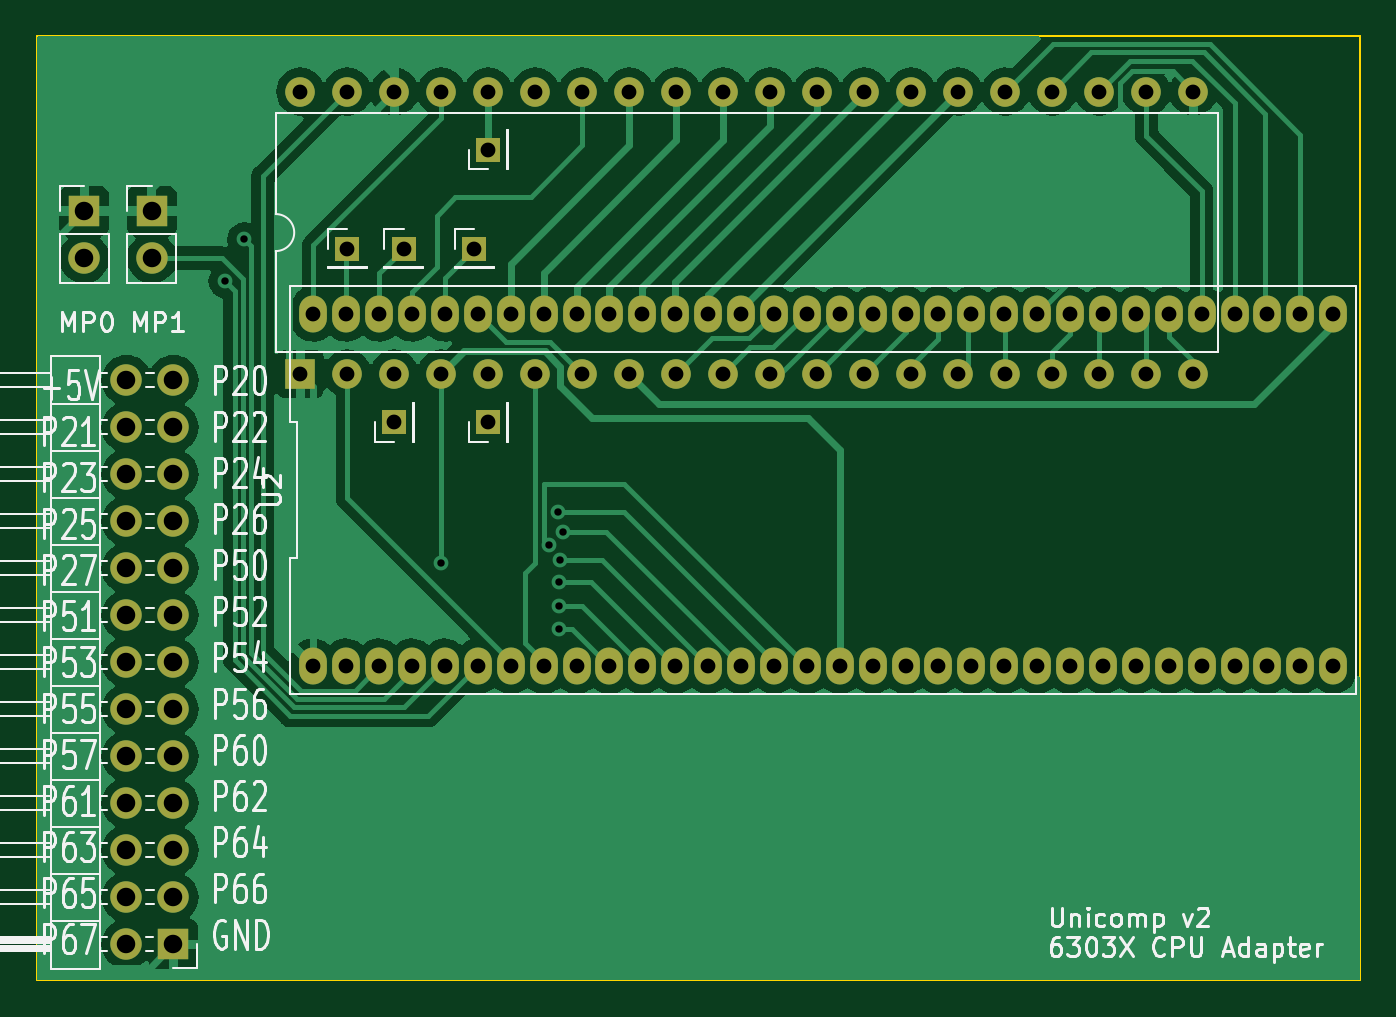
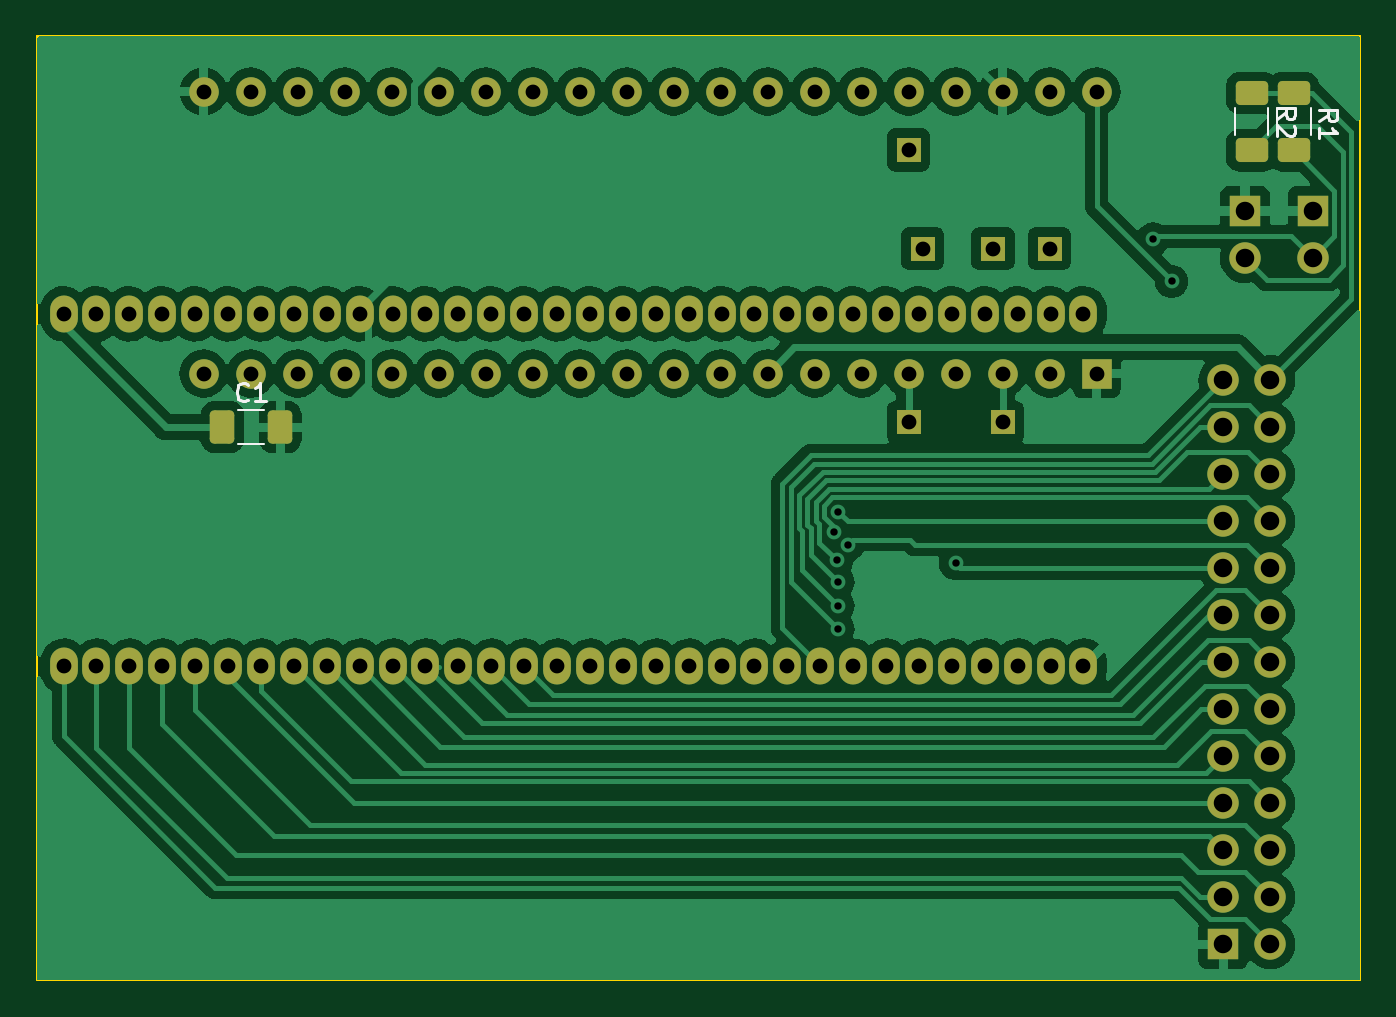
Circuit board: 10 layer files. Board 71.5 x 51.0 mm.
- bottom_copper: 6303X_SDIP_Addon-B_Cu.gbr (152406 bytes)
- bottom_mask: 6303X_SDIP_Addon-B_Mask.gbr (5382 bytes)
- paste: 6303X_SDIP_Addon-B_Paste.gbr (1465 bytes)
- bottom_silk: 6303X_SDIP_Addon-B_Silkscreen.gbr (3737 bytes)
- outline: 6303X_SDIP_Addon-Edge_Cuts.gbr (654 bytes)
- top_copper: 6303X_SDIP_Addon-F_Cu.gbr (97399 bytes)
- top_mask: 6303X_SDIP_Addon-F_Mask.gbr (4416 bytes)
- paste: 6303X_SDIP_Addon-F_Paste.gbr (499 bytes)
- top_silk: 6303X_SDIP_Addon-F_Silkscreen.gbr (72002 bytes)
- drill: 6303X_SDIP_Addon.drl (2878 bytes)

=== bottom_copper: 6303X_SDIP_Addon-B_Cu.gbr (152406 bytes, source omitted) ===
=== bottom_mask: 6303X_SDIP_Addon-B_Mask.gbr ===
%TF.GenerationSoftware,KiCad,Pcbnew,7.0.9-7.0.9~ubuntu20.04.1*%
%TF.CreationDate,2023-12-27T13:11:39+01:00*%
%TF.ProjectId,6303X_SDIP_Addon,36333033-585f-4534-9449-505f4164646f,rev?*%
%TF.SameCoordinates,Original*%
%TF.FileFunction,Soldermask,Bot*%
%TF.FilePolarity,Negative*%
%FSLAX46Y46*%
G04 Gerber Fmt 4.6, Leading zero omitted, Abs format (unit mm)*
G04 Created by KiCad (PCBNEW 7.0.9-7.0.9~ubuntu20.04.1) date 2023-12-27 13:11:39*
%MOMM*%
%LPD*%
G01*
G04 APERTURE LIST*
G04 Aperture macros list*
%AMRoundRect*
0 Rectangle with rounded corners*
0 $1 Rounding radius*
0 $2 $3 $4 $5 $6 $7 $8 $9 X,Y pos of 4 corners*
0 Add a 4 corners polygon primitive as box body*
4,1,4,$2,$3,$4,$5,$6,$7,$8,$9,$2,$3,0*
0 Add four circle primitives for the rounded corners*
1,1,$1+$1,$2,$3*
1,1,$1+$1,$4,$5*
1,1,$1+$1,$6,$7*
1,1,$1+$1,$8,$9*
0 Add four rect primitives between the rounded corners*
20,1,$1+$1,$2,$3,$4,$5,0*
20,1,$1+$1,$4,$5,$6,$7,0*
20,1,$1+$1,$6,$7,$8,$9,0*
20,1,$1+$1,$8,$9,$2,$3,0*%
G04 Aperture macros list end*
%ADD10R,1.700000X1.700000*%
%ADD11O,1.700000X1.700000*%
%ADD12R,1.350000X1.350000*%
%ADD13R,1.600000X1.600000*%
%ADD14O,1.600000X1.600000*%
%ADD15O,1.500000X2.000000*%
%ADD16RoundRect,0.250000X0.412500X0.650000X-0.412500X0.650000X-0.412500X-0.650000X0.412500X-0.650000X0*%
%ADD17RoundRect,0.250000X-0.625000X0.400000X-0.625000X-0.400000X0.625000X-0.400000X0.625000X0.400000X0*%
G04 APERTURE END LIST*
D10*
%TO.C,JP1*%
X162052000Y-43942000D03*
D11*
X162052000Y-46482000D03*
%TD*%
D12*
%TO.C,J4*%
X183896000Y-40640000D03*
%TD*%
D13*
%TO.C,U3*%
X173736000Y-52730400D03*
D14*
X176276000Y-52730400D03*
X178816000Y-52730400D03*
X181356000Y-52730400D03*
X183896000Y-52730400D03*
X186436000Y-52730400D03*
X188976000Y-52730400D03*
X191516000Y-52730400D03*
X194056000Y-52730400D03*
X196596000Y-52730400D03*
X199136000Y-52730400D03*
X201676000Y-52730400D03*
X204216000Y-52730400D03*
X206756000Y-52730400D03*
X209296000Y-52730400D03*
X211836000Y-52730400D03*
X214376000Y-52730400D03*
X216916000Y-52730400D03*
X219456000Y-52730400D03*
X221996000Y-52730400D03*
X221996000Y-37490400D03*
X219456000Y-37490400D03*
X216916000Y-37490400D03*
X214376000Y-37490400D03*
X211836000Y-37490400D03*
X209296000Y-37490400D03*
X206756000Y-37490400D03*
X204216000Y-37490400D03*
X201676000Y-37490400D03*
X199136000Y-37490400D03*
X196596000Y-37490400D03*
X194056000Y-37490400D03*
X191516000Y-37490400D03*
X188976000Y-37490400D03*
X186436000Y-37490400D03*
X183896000Y-37490400D03*
X181356000Y-37490400D03*
X178816000Y-37490400D03*
X176276000Y-37490400D03*
X173736000Y-37490400D03*
%TD*%
D10*
%TO.C,J1*%
X166878000Y-83566000D03*
D11*
X164338000Y-83566000D03*
X166878000Y-81026000D03*
X164338000Y-81026000D03*
X166878000Y-78486000D03*
X164338000Y-78486000D03*
X166878000Y-75946000D03*
X164338000Y-75946000D03*
X166878000Y-73406000D03*
X164338000Y-73406000D03*
X166878000Y-70866000D03*
X164338000Y-70866000D03*
X166878000Y-68326000D03*
X164338000Y-68326000D03*
X166878000Y-65786000D03*
X164338000Y-65786000D03*
X166878000Y-63246000D03*
X164338000Y-63246000D03*
X166878000Y-60706000D03*
X164338000Y-60706000D03*
X166878000Y-58166000D03*
X164338000Y-58166000D03*
X166878000Y-55626000D03*
X164338000Y-55626000D03*
X166878000Y-53086000D03*
X164338000Y-53086000D03*
%TD*%
D15*
%TO.C,U2*%
X174442000Y-68550000D03*
X176220000Y-68550000D03*
X177998000Y-68550000D03*
X179776000Y-68550000D03*
X181554000Y-68550000D03*
X183332000Y-68550000D03*
X185110000Y-68550000D03*
X186888000Y-68550000D03*
X188666000Y-68550000D03*
X190444000Y-68550000D03*
X192222000Y-68550000D03*
X194000000Y-68550000D03*
X195778000Y-68550000D03*
X197556000Y-68550000D03*
X199334000Y-68550000D03*
X201112000Y-68550000D03*
X202890000Y-68550000D03*
X204668000Y-68550000D03*
X206446000Y-68550000D03*
X208224000Y-68550000D03*
X210002000Y-68550000D03*
X211780000Y-68550000D03*
X213558000Y-68550000D03*
X215336000Y-68550000D03*
X217114000Y-68550000D03*
X218892000Y-68550000D03*
X220670000Y-68550000D03*
X222448000Y-68550000D03*
X224226000Y-68550000D03*
X226004000Y-68550000D03*
X227782000Y-68550000D03*
X229560000Y-68550000D03*
X229560000Y-49500000D03*
X227782000Y-49500000D03*
X226004000Y-49500000D03*
X224226000Y-49500000D03*
X222448000Y-49500000D03*
X220670000Y-49500000D03*
X218892000Y-49500000D03*
X217114000Y-49500000D03*
X215336000Y-49500000D03*
X213558000Y-49500000D03*
X211780000Y-49500000D03*
X210002000Y-49500000D03*
X208224000Y-49500000D03*
X206446000Y-49500000D03*
X204668000Y-49500000D03*
X202890000Y-49500000D03*
X201112000Y-49500000D03*
X199334000Y-49500000D03*
X197556000Y-49500000D03*
X195778000Y-49500000D03*
X194000000Y-49500000D03*
X192222000Y-49500000D03*
X190444000Y-49500000D03*
X188666000Y-49500000D03*
X186888000Y-49500000D03*
X185110000Y-49500000D03*
X183332000Y-49500000D03*
X181554000Y-49500000D03*
X179776000Y-49500000D03*
X177998000Y-49500000D03*
X176220000Y-49500000D03*
X174442000Y-49500000D03*
%TD*%
D10*
%TO.C,JP2*%
X165709600Y-43942000D03*
D11*
X165709600Y-46482000D03*
%TD*%
D12*
%TO.C,J7*%
X183134000Y-45974000D03*
%TD*%
%TO.C,J6*%
X183896000Y-55372000D03*
%TD*%
%TO.C,J9*%
X179324000Y-45974000D03*
%TD*%
%TO.C,J8*%
X176276000Y-45974000D03*
%TD*%
%TO.C,J3*%
X178816000Y-55372000D03*
%TD*%
D16*
%TO.C,C1*%
X220980000Y-55626000D03*
X217855000Y-55626000D03*
%TD*%
D17*
%TO.C,R1*%
X163068000Y-37566000D03*
X163068000Y-40666000D03*
%TD*%
%TO.C,R2*%
X165354000Y-37566000D03*
X165354000Y-40666000D03*
%TD*%
M02*

=== paste: 6303X_SDIP_Addon-B_Paste.gbr (1465 bytes, source withheld) ===
=== bottom_silk: 6303X_SDIP_Addon-B_Silkscreen.gbr ===
%TF.GenerationSoftware,KiCad,Pcbnew,7.0.9-7.0.9~ubuntu20.04.1*%
%TF.CreationDate,2023-12-27T13:11:39+01:00*%
%TF.ProjectId,6303X_SDIP_Addon,36333033-585f-4534-9449-505f4164646f,rev?*%
%TF.SameCoordinates,Original*%
%TF.FileFunction,Legend,Bot*%
%TF.FilePolarity,Positive*%
%FSLAX46Y46*%
G04 Gerber Fmt 4.6, Leading zero omitted, Abs format (unit mm)*
G04 Created by KiCad (PCBNEW 7.0.9-7.0.9~ubuntu20.04.1) date 2023-12-27 13:11:39*
%MOMM*%
%LPD*%
G01*
G04 APERTURE LIST*
%ADD10C,0.150000*%
%ADD11C,0.120000*%
G04 APERTURE END LIST*
D10*
X219584166Y-54135580D02*
X219631785Y-54183200D01*
X219631785Y-54183200D02*
X219774642Y-54230819D01*
X219774642Y-54230819D02*
X219869880Y-54230819D01*
X219869880Y-54230819D02*
X220012737Y-54183200D01*
X220012737Y-54183200D02*
X220107975Y-54087961D01*
X220107975Y-54087961D02*
X220155594Y-53992723D01*
X220155594Y-53992723D02*
X220203213Y-53802247D01*
X220203213Y-53802247D02*
X220203213Y-53659390D01*
X220203213Y-53659390D02*
X220155594Y-53468914D01*
X220155594Y-53468914D02*
X220107975Y-53373676D01*
X220107975Y-53373676D02*
X220012737Y-53278438D01*
X220012737Y-53278438D02*
X219869880Y-53230819D01*
X219869880Y-53230819D02*
X219774642Y-53230819D01*
X219774642Y-53230819D02*
X219631785Y-53278438D01*
X219631785Y-53278438D02*
X219584166Y-53326057D01*
X218631785Y-54230819D02*
X219203213Y-54230819D01*
X218917499Y-54230819D02*
X218917499Y-53230819D01*
X218917499Y-53230819D02*
X219012737Y-53373676D01*
X219012737Y-53373676D02*
X219107975Y-53468914D01*
X219107975Y-53468914D02*
X219203213Y-53516533D01*
X161716419Y-39064933D02*
X161240228Y-38731600D01*
X161716419Y-38493505D02*
X160716419Y-38493505D01*
X160716419Y-38493505D02*
X160716419Y-38874457D01*
X160716419Y-38874457D02*
X160764038Y-38969695D01*
X160764038Y-38969695D02*
X160811657Y-39017314D01*
X160811657Y-39017314D02*
X160906895Y-39064933D01*
X160906895Y-39064933D02*
X161049752Y-39064933D01*
X161049752Y-39064933D02*
X161144990Y-39017314D01*
X161144990Y-39017314D02*
X161192609Y-38969695D01*
X161192609Y-38969695D02*
X161240228Y-38874457D01*
X161240228Y-38874457D02*
X161240228Y-38493505D01*
X161716419Y-40017314D02*
X161716419Y-39445886D01*
X161716419Y-39731600D02*
X160716419Y-39731600D01*
X160716419Y-39731600D02*
X160859276Y-39636362D01*
X160859276Y-39636362D02*
X160954514Y-39541124D01*
X160954514Y-39541124D02*
X161002133Y-39445886D01*
X163988819Y-38949333D02*
X163512628Y-38616000D01*
X163988819Y-38377905D02*
X162988819Y-38377905D01*
X162988819Y-38377905D02*
X162988819Y-38758857D01*
X162988819Y-38758857D02*
X163036438Y-38854095D01*
X163036438Y-38854095D02*
X163084057Y-38901714D01*
X163084057Y-38901714D02*
X163179295Y-38949333D01*
X163179295Y-38949333D02*
X163322152Y-38949333D01*
X163322152Y-38949333D02*
X163417390Y-38901714D01*
X163417390Y-38901714D02*
X163465009Y-38854095D01*
X163465009Y-38854095D02*
X163512628Y-38758857D01*
X163512628Y-38758857D02*
X163512628Y-38377905D01*
X163084057Y-39330286D02*
X163036438Y-39377905D01*
X163036438Y-39377905D02*
X162988819Y-39473143D01*
X162988819Y-39473143D02*
X162988819Y-39711238D01*
X162988819Y-39711238D02*
X163036438Y-39806476D01*
X163036438Y-39806476D02*
X163084057Y-39854095D01*
X163084057Y-39854095D02*
X163179295Y-39901714D01*
X163179295Y-39901714D02*
X163274533Y-39901714D01*
X163274533Y-39901714D02*
X163417390Y-39854095D01*
X163417390Y-39854095D02*
X163988819Y-39282667D01*
X163988819Y-39282667D02*
X163988819Y-39901714D01*
D11*
%TO.C,C1*%
X220128752Y-56536000D02*
X218706248Y-56536000D01*
X220128752Y-54716000D02*
X218706248Y-54716000D01*
%TO.C,R1*%
X163978000Y-38388936D02*
X163978000Y-39843064D01*
X162158000Y-38388936D02*
X162158000Y-39843064D01*
%TO.C,R2*%
X166264000Y-38388936D02*
X166264000Y-39843064D01*
X164444000Y-38388936D02*
X164444000Y-39843064D01*
%TD*%
M02*

=== outline: 6303X_SDIP_Addon-Edge_Cuts.gbr ===
%TF.GenerationSoftware,KiCad,Pcbnew,7.0.9-7.0.9~ubuntu20.04.1*%
%TF.CreationDate,2023-12-27T13:11:39+01:00*%
%TF.ProjectId,6303X_SDIP_Addon,36333033-585f-4534-9449-505f4164646f,rev?*%
%TF.SameCoordinates,Original*%
%TF.FileFunction,Profile,NP*%
%FSLAX46Y46*%
G04 Gerber Fmt 4.6, Leading zero omitted, Abs format (unit mm)*
G04 Created by KiCad (PCBNEW 7.0.9-7.0.9~ubuntu20.04.1) date 2023-12-27 13:11:39*
%MOMM*%
%LPD*%
G01*
G04 APERTURE LIST*
%TA.AperFunction,Profile*%
%ADD10C,0.100000*%
%TD*%
G04 APERTURE END LIST*
D10*
X159500000Y-34500000D02*
X231000000Y-34500000D01*
X231000000Y-85500000D01*
X159500000Y-85500000D01*
X159500000Y-34500000D01*
M02*

=== top_copper: 6303X_SDIP_Addon-F_Cu.gbr (97399 bytes, source omitted) ===
=== top_mask: 6303X_SDIP_Addon-F_Mask.gbr ===
%TF.GenerationSoftware,KiCad,Pcbnew,7.0.9-7.0.9~ubuntu20.04.1*%
%TF.CreationDate,2023-12-27T13:11:39+01:00*%
%TF.ProjectId,6303X_SDIP_Addon,36333033-585f-4534-9449-505f4164646f,rev?*%
%TF.SameCoordinates,Original*%
%TF.FileFunction,Soldermask,Top*%
%TF.FilePolarity,Negative*%
%FSLAX46Y46*%
G04 Gerber Fmt 4.6, Leading zero omitted, Abs format (unit mm)*
G04 Created by KiCad (PCBNEW 7.0.9-7.0.9~ubuntu20.04.1) date 2023-12-27 13:11:39*
%MOMM*%
%LPD*%
G01*
G04 APERTURE LIST*
%ADD10R,1.700000X1.700000*%
%ADD11O,1.700000X1.700000*%
%ADD12R,1.350000X1.350000*%
%ADD13R,1.600000X1.600000*%
%ADD14O,1.600000X1.600000*%
%ADD15O,1.500000X2.000000*%
G04 APERTURE END LIST*
D10*
%TO.C,JP1*%
X162052000Y-43942000D03*
D11*
X162052000Y-46482000D03*
%TD*%
D12*
%TO.C,J4*%
X183896000Y-40640000D03*
%TD*%
D13*
%TO.C,U3*%
X173736000Y-52730400D03*
D14*
X176276000Y-52730400D03*
X178816000Y-52730400D03*
X181356000Y-52730400D03*
X183896000Y-52730400D03*
X186436000Y-52730400D03*
X188976000Y-52730400D03*
X191516000Y-52730400D03*
X194056000Y-52730400D03*
X196596000Y-52730400D03*
X199136000Y-52730400D03*
X201676000Y-52730400D03*
X204216000Y-52730400D03*
X206756000Y-52730400D03*
X209296000Y-52730400D03*
X211836000Y-52730400D03*
X214376000Y-52730400D03*
X216916000Y-52730400D03*
X219456000Y-52730400D03*
X221996000Y-52730400D03*
X221996000Y-37490400D03*
X219456000Y-37490400D03*
X216916000Y-37490400D03*
X214376000Y-37490400D03*
X211836000Y-37490400D03*
X209296000Y-37490400D03*
X206756000Y-37490400D03*
X204216000Y-37490400D03*
X201676000Y-37490400D03*
X199136000Y-37490400D03*
X196596000Y-37490400D03*
X194056000Y-37490400D03*
X191516000Y-37490400D03*
X188976000Y-37490400D03*
X186436000Y-37490400D03*
X183896000Y-37490400D03*
X181356000Y-37490400D03*
X178816000Y-37490400D03*
X176276000Y-37490400D03*
X173736000Y-37490400D03*
%TD*%
D10*
%TO.C,J1*%
X166878000Y-83566000D03*
D11*
X164338000Y-83566000D03*
X166878000Y-81026000D03*
X164338000Y-81026000D03*
X166878000Y-78486000D03*
X164338000Y-78486000D03*
X166878000Y-75946000D03*
X164338000Y-75946000D03*
X166878000Y-73406000D03*
X164338000Y-73406000D03*
X166878000Y-70866000D03*
X164338000Y-70866000D03*
X166878000Y-68326000D03*
X164338000Y-68326000D03*
X166878000Y-65786000D03*
X164338000Y-65786000D03*
X166878000Y-63246000D03*
X164338000Y-63246000D03*
X166878000Y-60706000D03*
X164338000Y-60706000D03*
X166878000Y-58166000D03*
X164338000Y-58166000D03*
X166878000Y-55626000D03*
X164338000Y-55626000D03*
X166878000Y-53086000D03*
X164338000Y-53086000D03*
%TD*%
D15*
%TO.C,U2*%
X174442000Y-68550000D03*
X176220000Y-68550000D03*
X177998000Y-68550000D03*
X179776000Y-68550000D03*
X181554000Y-68550000D03*
X183332000Y-68550000D03*
X185110000Y-68550000D03*
X186888000Y-68550000D03*
X188666000Y-68550000D03*
X190444000Y-68550000D03*
X192222000Y-68550000D03*
X194000000Y-68550000D03*
X195778000Y-68550000D03*
X197556000Y-68550000D03*
X199334000Y-68550000D03*
X201112000Y-68550000D03*
X202890000Y-68550000D03*
X204668000Y-68550000D03*
X206446000Y-68550000D03*
X208224000Y-68550000D03*
X210002000Y-68550000D03*
X211780000Y-68550000D03*
X213558000Y-68550000D03*
X215336000Y-68550000D03*
X217114000Y-68550000D03*
X218892000Y-68550000D03*
X220670000Y-68550000D03*
X222448000Y-68550000D03*
X224226000Y-68550000D03*
X226004000Y-68550000D03*
X227782000Y-68550000D03*
X229560000Y-68550000D03*
X229560000Y-49500000D03*
X227782000Y-49500000D03*
X226004000Y-49500000D03*
X224226000Y-49500000D03*
X222448000Y-49500000D03*
X220670000Y-49500000D03*
X218892000Y-49500000D03*
X217114000Y-49500000D03*
X215336000Y-49500000D03*
X213558000Y-49500000D03*
X211780000Y-49500000D03*
X210002000Y-49500000D03*
X208224000Y-49500000D03*
X206446000Y-49500000D03*
X204668000Y-49500000D03*
X202890000Y-49500000D03*
X201112000Y-49500000D03*
X199334000Y-49500000D03*
X197556000Y-49500000D03*
X195778000Y-49500000D03*
X194000000Y-49500000D03*
X192222000Y-49500000D03*
X190444000Y-49500000D03*
X188666000Y-49500000D03*
X186888000Y-49500000D03*
X185110000Y-49500000D03*
X183332000Y-49500000D03*
X181554000Y-49500000D03*
X179776000Y-49500000D03*
X177998000Y-49500000D03*
X176220000Y-49500000D03*
X174442000Y-49500000D03*
%TD*%
D10*
%TO.C,JP2*%
X165709600Y-43942000D03*
D11*
X165709600Y-46482000D03*
%TD*%
D12*
%TO.C,J7*%
X183134000Y-45974000D03*
%TD*%
%TO.C,J6*%
X183896000Y-55372000D03*
%TD*%
%TO.C,J9*%
X179324000Y-45974000D03*
%TD*%
%TO.C,J8*%
X176276000Y-45974000D03*
%TD*%
%TO.C,J3*%
X178816000Y-55372000D03*
%TD*%
M02*

=== paste: 6303X_SDIP_Addon-F_Paste.gbr ===
%TF.GenerationSoftware,KiCad,Pcbnew,7.0.9-7.0.9~ubuntu20.04.1*%
%TF.CreationDate,2023-12-27T13:11:39+01:00*%
%TF.ProjectId,6303X_SDIP_Addon,36333033-585f-4534-9449-505f4164646f,rev?*%
%TF.SameCoordinates,Original*%
%TF.FileFunction,Paste,Top*%
%TF.FilePolarity,Positive*%
%FSLAX46Y46*%
G04 Gerber Fmt 4.6, Leading zero omitted, Abs format (unit mm)*
G04 Created by KiCad (PCBNEW 7.0.9-7.0.9~ubuntu20.04.1) date 2023-12-27 13:11:39*
%MOMM*%
%LPD*%
G01*
G04 APERTURE LIST*
G04 APERTURE END LIST*
M02*

=== top_silk: 6303X_SDIP_Addon-F_Silkscreen.gbr (72002 bytes, source omitted) ===
=== drill: 6303X_SDIP_Addon.drl ===
M48
; DRILL file {KiCad 7.0.9-7.0.9~ubuntu20.04.1} date Mi 27 Dez 2023 13:11:41
; FORMAT={-:-/ absolute / metric / decimal}
; #@! TF.CreationDate,2023-12-27T13:11:41+01:00
; #@! TF.GenerationSoftware,Kicad,Pcbnew,7.0.9-7.0.9~ubuntu20.04.1
; #@! TF.FileFunction,MixedPlating,1,2
FMAT,2
METRIC
; #@! TA.AperFunction,Plated,PTH,ViaDrill
T1C0.400
; #@! TA.AperFunction,Plated,PTH,ComponentDrill
T2C0.800
; #@! TA.AperFunction,Plated,PTH,ComponentDrill
T3C1.000
%
G90
G05
T1
X169.672Y-47.752
X170.688Y-45.466
X181.356Y-62.992
X187.166Y-61.974
X187.687Y-60.198
X187.706Y-64.008
X187.706Y-65.278
X187.706Y-66.548
X187.772Y-62.832
X187.949Y-61.274
T2
X173.736Y-37.49
X173.736Y-52.73
X174.442Y-49.5
X174.442Y-68.55
X176.22Y-49.5
X176.22Y-68.55
X176.276Y-37.49
X176.276Y-45.974
X176.276Y-52.73
X177.998Y-49.5
X177.998Y-68.55
X178.816Y-37.49
X178.816Y-52.73
X178.816Y-55.372
X179.324Y-45.974
X179.776Y-49.5
X179.776Y-68.55
X181.356Y-37.49
X181.356Y-52.73
X181.554Y-49.5
X181.554Y-68.55
X183.134Y-45.974
X183.332Y-49.5
X183.332Y-68.55
X183.896Y-37.49
X183.896Y-40.64
X183.896Y-52.73
X183.896Y-55.372
X185.11Y-49.5
X185.11Y-68.55
X186.436Y-37.49
X186.436Y-52.73
X186.888Y-49.5
X186.888Y-68.55
X188.666Y-49.5
X188.666Y-68.55
X188.976Y-37.49
X188.976Y-52.73
X190.444Y-49.5
X190.444Y-68.55
X191.516Y-37.49
X191.516Y-52.73
X192.222Y-49.5
X192.222Y-68.55
X194.0Y-49.5
X194.0Y-68.55
X194.056Y-37.49
X194.056Y-52.73
X195.778Y-49.5
X195.778Y-68.55
X196.596Y-37.49
X196.596Y-52.73
X197.556Y-49.5
X197.556Y-68.55
X199.136Y-37.49
X199.136Y-52.73
X199.334Y-49.5
X199.334Y-68.55
X201.112Y-49.5
X201.112Y-68.55
X201.676Y-37.49
X201.676Y-52.73
X202.89Y-49.5
X202.89Y-68.55
X204.216Y-37.49
X204.216Y-52.73
X204.668Y-49.5
X204.668Y-68.55
X206.446Y-49.5
X206.446Y-68.55
X206.756Y-37.49
X206.756Y-52.73
X208.224Y-49.5
X208.224Y-68.55
X209.296Y-37.49
X209.296Y-52.73
X210.002Y-49.5
X210.002Y-68.55
X211.78Y-49.5
X211.78Y-68.55
X211.836Y-37.49
X211.836Y-52.73
X213.558Y-49.5
X213.558Y-68.55
X214.376Y-37.49
X214.376Y-52.73
X215.336Y-49.5
X215.336Y-68.55
X216.916Y-37.49
X216.916Y-52.73
X217.114Y-49.5
X217.114Y-68.55
X218.892Y-49.5
X218.892Y-68.55
X219.456Y-37.49
X219.456Y-52.73
X220.67Y-49.5
X220.67Y-68.55
X221.996Y-37.49
X221.996Y-52.73
X222.448Y-49.5
X222.448Y-68.55
X224.226Y-49.5
X224.226Y-68.55
X226.004Y-49.5
X226.004Y-68.55
X227.782Y-49.5
X227.782Y-68.55
X229.56Y-49.5
X229.56Y-68.55
T3
X162.052Y-43.942
X162.052Y-46.482
X164.338Y-53.086
X164.338Y-55.626
X164.338Y-58.166
X164.338Y-60.706
X164.338Y-63.246
X164.338Y-65.786
X164.338Y-68.326
X164.338Y-70.866
X164.338Y-73.406
X164.338Y-75.946
X164.338Y-78.486
X164.338Y-81.026
X164.338Y-83.566
X165.71Y-43.942
X165.71Y-46.482
X166.878Y-53.086
X166.878Y-55.626
X166.878Y-58.166
X166.878Y-60.706
X166.878Y-63.246
X166.878Y-65.786
X166.878Y-68.326
X166.878Y-70.866
X166.878Y-73.406
X166.878Y-75.946
X166.878Y-78.486
X166.878Y-81.026
X166.878Y-83.566
T0
M30

